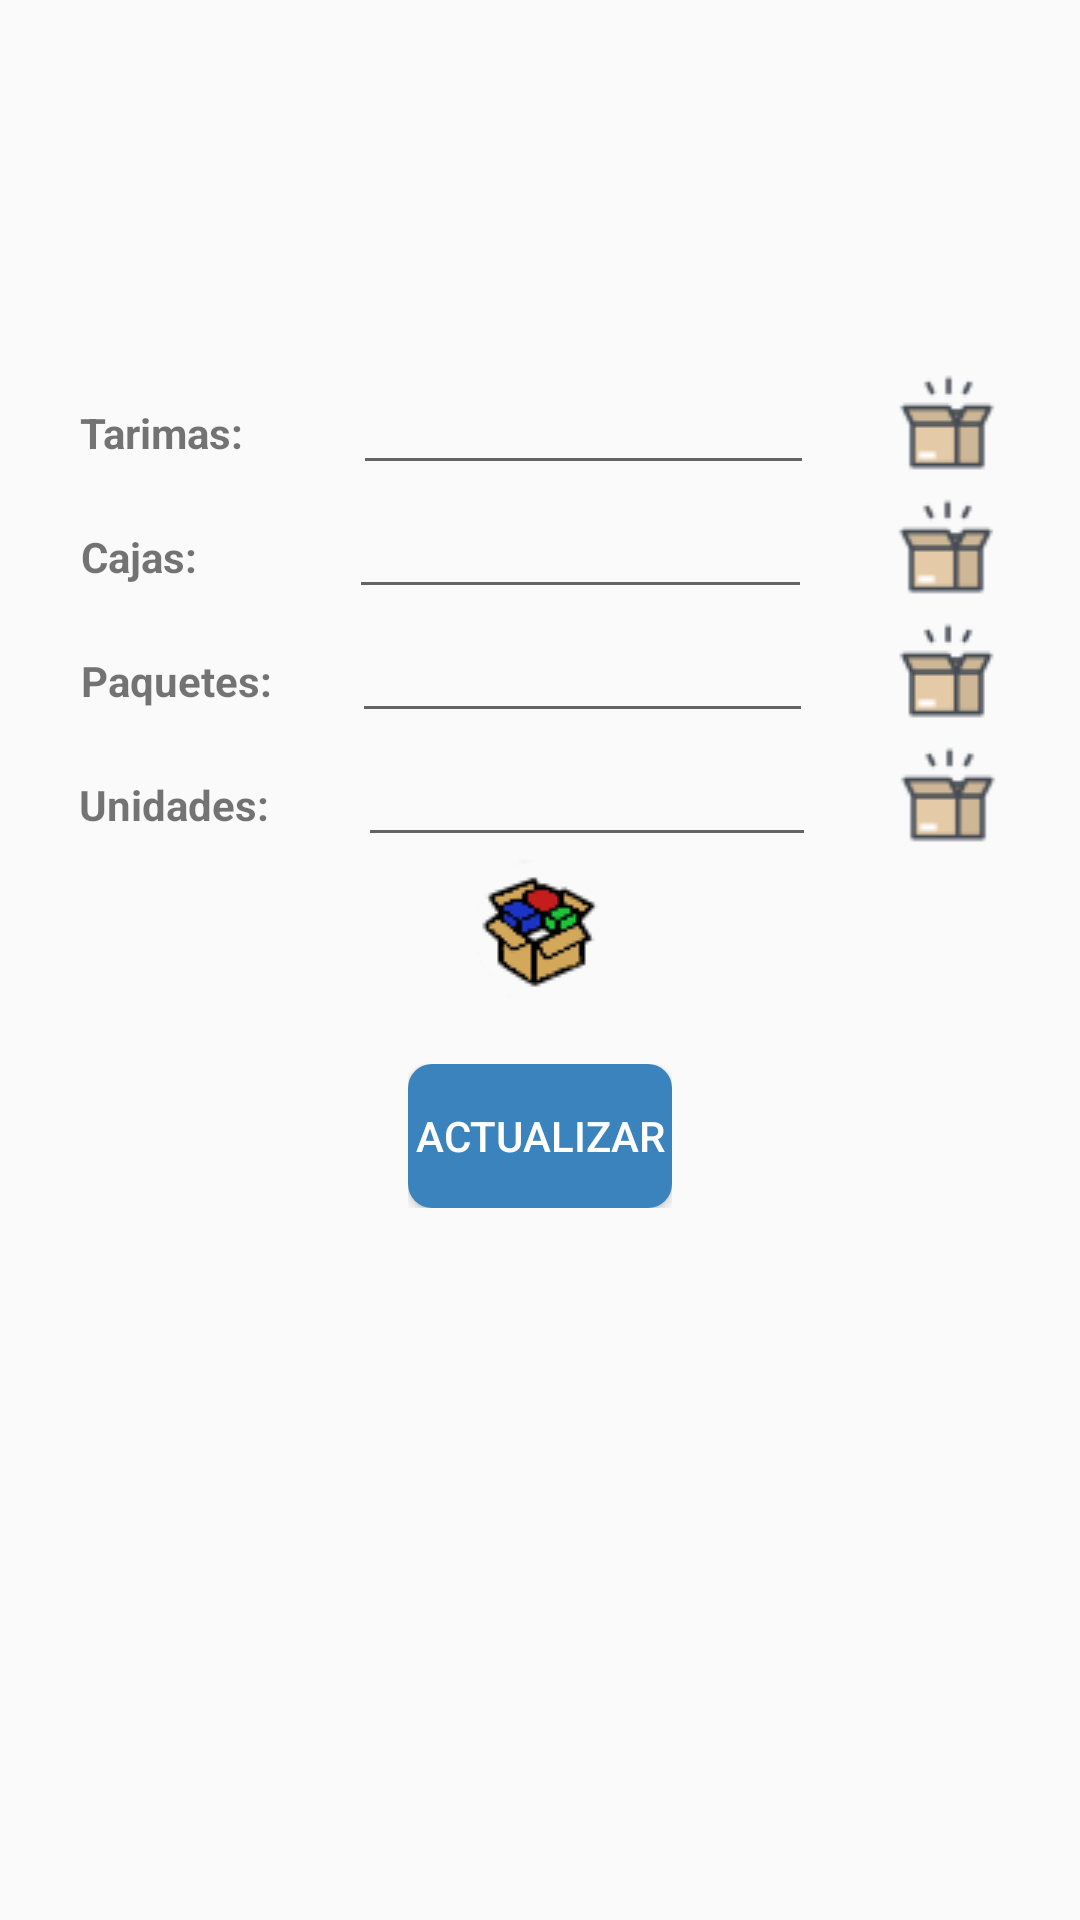

The Android layout XML behind this screen, and the referenced resources:
<!-- AndroidManifest.xml: application theme AppTheme -->
<!-- res/layout/card_product.xml -->
<?xml version="1.0" encoding="utf-8"?>
<LinearLayout xmlns:android="http://schemas.android.com/apk/res/android"
    xmlns:card_view="http://schemas.android.com/apk/res-auto"
    xmlns:tools="http://schemas.android.com/tools"
    android:layout_width="match_parent"
    android:layout_height="wrap_content"
    android:clipToPadding="false"
    android:orientation="vertical">

    <LinearLayout
        android:layout_width="match_parent"
        android:layout_height="wrap_content"
        android:orientation="horizontal">

        <TextView
            android:id="@+id/Descripcion"
            android:layout_width="wrap_content"
            android:layout_height="wrap_content"
            android:layout_weight="1"
            android:gravity="center"
            android:textColor="@android:color/black"
            android:textSize="18sp"
            android:textStyle="bold" />
    </LinearLayout>

    <LinearLayout
        android:layout_width="match_parent"
        android:layout_height="wrap_content"
        android:orientation="horizontal">

        <ImageView
            android:id="@+id/imagen"
            android:layout_width="96dp"
            android:layout_height="96dp"
            android:layout_weight="1" />
    </LinearLayout>

    <LinearLayout
        android:layout_width="match_parent"
        android:layout_height="wrap_content"
        android:orientation="horizontal">

        <TextView
            android:id="@+id/textView11"
            android:layout_width="wrap_content"
            android:layout_height="wrap_content"
            android:layout_weight="1"
            android:gravity="center"
            android:text="Tarimas:   "
            android:textStyle="bold" />

        <EditText
            android:id="@+id/edTarimas"
            android:layout_width="100dp"
            android:layout_height="wrap_content"
            android:layout_weight="1"
            android:ems="10"
            android:gravity="center"
            android:inputType="number" />

        <ImageView
            android:id="@+id/btnRemoveTarimas"
            android:layout_width="wrap_content"
            android:layout_height="wrap_content"
            android:layout_gravity="center"
            android:layout_weight="1"
            card_view:srcCompat="@drawable/ic_package_full" />
    </LinearLayout>

    <LinearLayout
        android:layout_width="match_parent"
        android:layout_height="wrap_content"
        android:orientation="horizontal">

        <TextView
            android:id="@+id/textView3"
            android:layout_width="wrap_content"
            android:layout_height="wrap_content"
            android:layout_weight="1"
            android:gravity="center"
            android:text="Cajas:       "
            android:textStyle="bold" />

        <EditText
            android:id="@+id/Cantidad"
            android:layout_width="100dp"
            android:layout_height="wrap_content"
            android:layout_weight="1"
            android:ems="10"
            android:gravity="center"
            android:inputType="number" />

        <ImageView
            android:id="@+id/btnRemoveCajas"
            android:layout_width="wrap_content"
            android:layout_height="wrap_content"
            android:layout_gravity="center"
            android:layout_weight="1"
            card_view:srcCompat="@drawable/ic_package_full" />
    </LinearLayout>

    <LinearLayout
        android:layout_width="match_parent"
        android:layout_height="wrap_content"
        android:orientation="horizontal">

        <TextView
            android:id="@+id/textView6"
            android:layout_width="wrap_content"
            android:layout_height="wrap_content"
            android:layout_weight="1"
            android:gravity="center"
            android:text="Paquetes:"
            android:textStyle="bold" />

        <EditText
            android:id="@+id/cantidad"
            android:layout_width="100dp"
            android:layout_height="wrap_content"
            android:layout_weight="1"
            android:ems="10"
            android:gravity="center"
            android:inputType="number" />

        <ImageView
            android:id="@+id/btnRemovePaquetes"
            android:layout_width="wrap_content"
            android:layout_height="wrap_content"
            android:layout_gravity="center"
            android:layout_weight="1"
            card_view:srcCompat="@drawable/ic_package_full" />
    </LinearLayout>

    <LinearLayout
        android:layout_width="match_parent"
        android:layout_height="wrap_content"
        android:orientation="horizontal">

        <TextView
            android:id="@+id/textView10"
            android:layout_width="wrap_content"
            android:layout_height="wrap_content"
            android:layout_weight="1"
            android:gravity="center"
            android:text="Unidades: "
            android:textStyle="bold" />

        <EditText
            android:id="@+id/cantidad2"
            android:layout_width="100dp"
            android:layout_height="wrap_content"
            android:layout_weight="1"
            android:ems="10"
            android:gravity="center"
            android:inputType="number" />

        <ImageView
            android:id="@+id/btnRemoveUnidades"
            android:layout_width="wrap_content"
            android:layout_height="wrap_content"
            android:layout_gravity="center"
            android:layout_weight="1"
            card_view:srcCompat="@drawable/ic_package_full" />
    </LinearLayout>

    <LinearLayout
        android:layout_width="match_parent"
        android:layout_height="wrap_content"
        android:orientation="horizontal">

        <ImageView
            android:id="@+id/imageButton"
            android:layout_width="50dp"
            android:layout_height="50dp"
            android:layout_weight="1"
            card_view:srcCompat="@drawable/ic_parcialidad" />

    </LinearLayout>

    <LinearLayout
        android:layout_width="match_parent"
        android:layout_height="wrap_content"
        android:orientation="horizontal">

        <TextView
            android:id="@+id/TXTFECHA2"
            android:layout_width="wrap_content"
            android:layout_height="wrap_content"
            android:layout_weight="1"
            android:gravity="center"
            android:textColor="@android:color/black"
            android:textStyle="bold" />
    </LinearLayout>

    <LinearLayout
        android:layout_width="wrap_content"
        android:layout_height="wrap_content"
        android:layout_gravity="center"
        android:gravity="center"
        android:orientation="horizontal">

        <Button
            android:id="@+id/btnActualizar"
            android:layout_width="wrap_content"
            android:layout_height="wrap_content"
            android:layout_gravity="center"
            android:layout_weight="1"
            android:background="@drawable/azulredondo"
            android:text="ACTUALIZAR"
            android:textColor="@android:color/white" />
    </LinearLayout>

    <LinearLayout
        android:layout_width="match_parent"
        android:layout_height="20dp"
        android:orientation="horizontal"></LinearLayout>
</LinearLayout>
<!-- resources referenced by this layout -->
<resources>
  <!-- drawable azulredondo (drawable) -->
  <?xml version="1.0" encoding="utf-8"?>
  <shape xmlns:android="http://schemas.android.com/apk/res/android"
  
      android:shape="rectangle">
      <solid android:color="#3b83bd" />
      <corners android:bottomRightRadius="8dp"
          android:bottomLeftRadius="8dp"
          android:topRightRadius="8dp"
          android:topLeftRadius="8dp"/>
  
  </shape>
  <!-- drawable ic_package_full: png bitmap (drawable-v24, 927 bytes) -->
  <!-- drawable ic_parcialidad: png bitmap (drawable-v24, 3056 bytes) -->
  <style name="AppTheme" parent="Theme.AppCompat.Light.DarkActionBar">
          
          <item name="colorPrimary">#a81119</item>
          <item name="colorPrimaryDark">#a81119</item>
          <item name="colorAccent">@color/colorAccent</item>
      </style>
  <color name="colorAccent">#a81119</color>
</resources>
